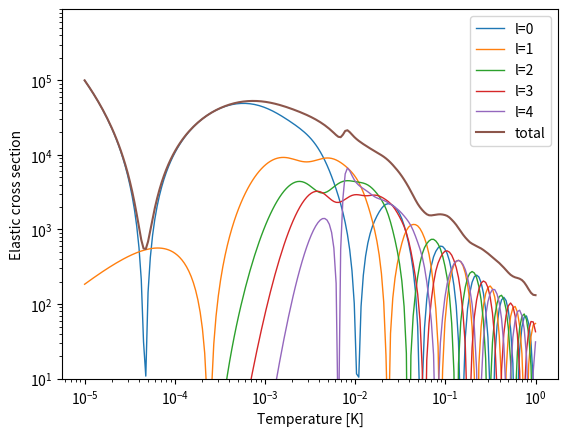

Generate this figure with matplotlib:
import numpy as np
import matplotlib.pyplot as plt
import scipy.special

# Constants
U = 1822.888 # atomic units [au]
D_E = 0.0011141 # [au]
R_E = 10.98 # [au]
M1 = 38.963707 * U # K39 [au]
M2 = 39.963999 * U # K40 [au]
MIU = M1 * M2 / (M1 + M2) # reduced mass
N = 200
H = 0.02 # spatial step
h = H ** 2 / 12

E = np.logspace(-11, -6, base=10, num=N) * 3.1667909 # 10 [uK] - 1 [K]
E_K = E * 10 ** 6 / 3.1667909
R = np.arange(0.863 * R_E, 20 * R_E, H)


def v_tot(R, l):
    r = (R_E / R) ** 6
    return D_E * r * (r - 2) + l * (l + 1) / (2 * MIU * R ** 2)  # LJ + centrifrugal V

def F(F_prev, k, i):
    fi_n_1 = 2 * (1 - 5 * h * k[i]) - (1 + h * k[i - 1]) / F_prev
    fi_n = (1 + h * k[i + 1])
    return fi_n_1 / fi_n

def calculate_sigma_l(E, l):
    k_bis = np.sqrt(2 * MIU * E) # potential in infinity
    k = 2 * MIU * (E - v_tot(R, l))  # k ** 2

    F1 = 2 * (1 - 5 * h * k[1]) / (1 + h * k[2])
    for i in range(2, k.size - 1):
        F1 = F(F1, k, i)

    A1 = k_bis * R[-1]  # for fi_n_1
    A0 = k_bis * R[-2]  # for fi_n
    K = (A1 * scipy.special.jv(l, A1) - A0 * F1 * scipy.special.jv(l, A0)) / \
        (A0 * F1 * scipy.special.yn(l, A0) - A1 * scipy.special.yn(l, A1))

    S = (1 + 1j * K) / (1 - 1j * K)

    return np.pi / k_bis ** 2 * np.abs(1 - S) ** 2

def main():
    sigma_tot = np.zeros(len(E))
    fig, a = plt.subplots()
    for l in range(5):
        sigma_el = []
        for e in E:
            sigma_el.append(calculate_sigma_l(e, l))
        a.plot(E_K, sigma_el, label="l={0}".format(l), linewidth=1)
        sigma_tot = sigma_tot + np.array(sigma_el)

    a.set_xscale("log")
    a.set_yscale("log")
    a.set_xlabel("Temperature [K]")
    a.set_ylabel("Elastic cross section")
    a.set_ylim(bottom=10)
    a.plot(E_K, sigma_tot, label="total")
    a.legend()
    plt.show()

if __name__=='__main__':
    main()